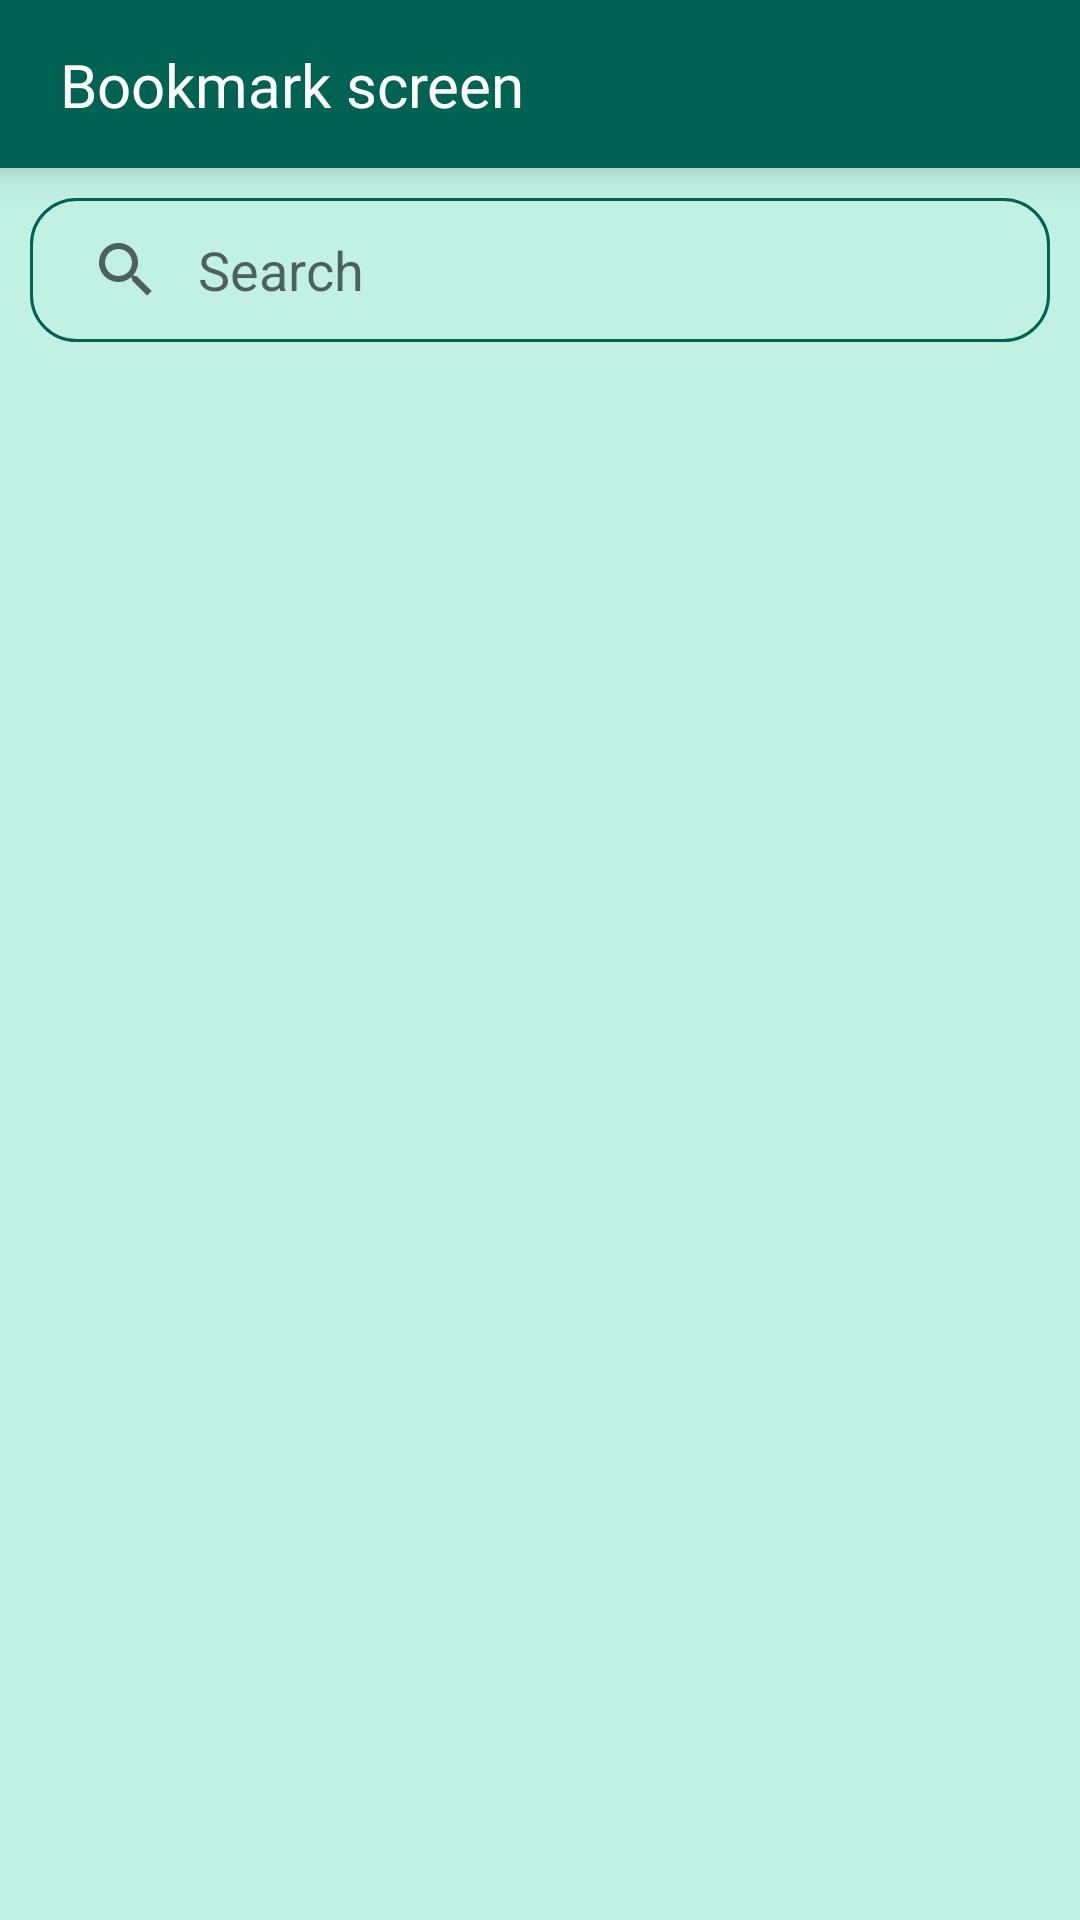

Produce the Android XML layout that renders to this screen, including the resource entries it uses.
<!-- AndroidManifest.xml: application theme Theme.NewsAppXML -->
<!-- res/layout/screen_bookmark.xml -->
<?xml version="1.0" encoding="utf-8"?>
<androidx.constraintlayout.widget.ConstraintLayout xmlns:android="http://schemas.android.com/apk/res/android"
    xmlns:app="http://schemas.android.com/apk/res-auto"
    android:layout_width="match_parent"
    android:layout_height="match_parent"
    xmlns:tools="http://schemas.android.com/tools"
    android:background="#C1F1E3">

    <View
        android:id="@+id/action_bar"
        android:layout_width="match_parent"
        android:layout_height="?actionBarSize"
        android:background="@color/main"
        android:elevation="8dp"
        app:layout_constraintEnd_toEndOf="parent"
        app:layout_constraintStart_toStartOf="parent"
        app:layout_constraintTop_toTopOf="parent" />

    <TextView
        android:layout_width="wrap_content"
        android:layout_height="wrap_content"
        android:layout_marginStart="20dp"
        android:elevation="10dp"
        android:fontFamily="@font/robo"
        android:text="Bookmark screen"
        android:textColor="@color/white"
        android:textSize="20sp"
        app:layout_constraintStart_toStartOf="parent"
        app:layout_constraintBottom_toBottomOf="@id/action_bar"
        app:layout_constraintTop_toTopOf="parent"
        tools:ignore="HardcodedText" />

    <SearchView
        android:id="@+id/searchView"
        android:layout_width="0dp"
        android:layout_height="wrap_content"
        android:layout_margin="10dp"
        android:background="@drawable/search_back"
        android:iconifiedByDefault="false"
        android:queryHint="Search"
        android:queryBackground="@null"
        app:layout_constraintEnd_toEndOf="parent"
        app:layout_constraintStart_toStartOf="parent"
        app:layout_constraintTop_toBottomOf="@id/action_bar" />

    <androidx.recyclerview.widget.RecyclerView
        android:id="@+id/searchContainer"
        android:layout_width="0dp"
        android:layout_height="0dp"
        android:layout_marginTop="8dp"
        android:orientation="vertical"
        app:layoutManager="androidx.recyclerview.widget.LinearLayoutManager"
        app:layout_constraintBottom_toBottomOf="parent"
        app:layout_constraintEnd_toEndOf="parent"
        app:layout_constraintStart_toStartOf="parent"
        app:layout_constraintTop_toBottomOf="@+id/searchView" />

</androidx.constraintlayout.widget.ConstraintLayout>
<!-- resources referenced by this layout -->
<resources>
  <color name="main">#006252</color>
  <color name="white">#FFFFFFFF</color>
  <!-- drawable search_back (drawable) -->
  <?xml version="1.0" encoding="utf-8"?>
  <shape xmlns:android="http://schemas.android.com/apk/res/android">
      <stroke android:color="@color/main" android:width="1dp" />
      <corners android:radius="15dp" />
  </shape>
  <style name="Theme.NewsAppXML" parent="Theme.MaterialComponents.DayNight.NoActionBar">
          
          <item name="colorPrimary">@color/purple_500</item>
          <item name="colorPrimaryVariant">@color/purple_700</item>
          <item name="colorOnPrimary">@color/white</item>
          
          <item name="colorSecondary">@color/teal_200</item>
          <item name="colorSecondaryVariant">@color/teal_700</item>
          <item name="colorOnSecondary">@color/black</item>
          
          <item name="android:statusBarColor">?attr/colorPrimaryVariant</item>
          
      </style>
  <color name="purple_500">#006252</color>
  <color name="purple_700">#006252</color>
  <color name="teal_200">#FF03DAC5</color>
  <color name="teal_700">#FF018786</color>
  <color name="black">#FF000000</color>
</resources>
